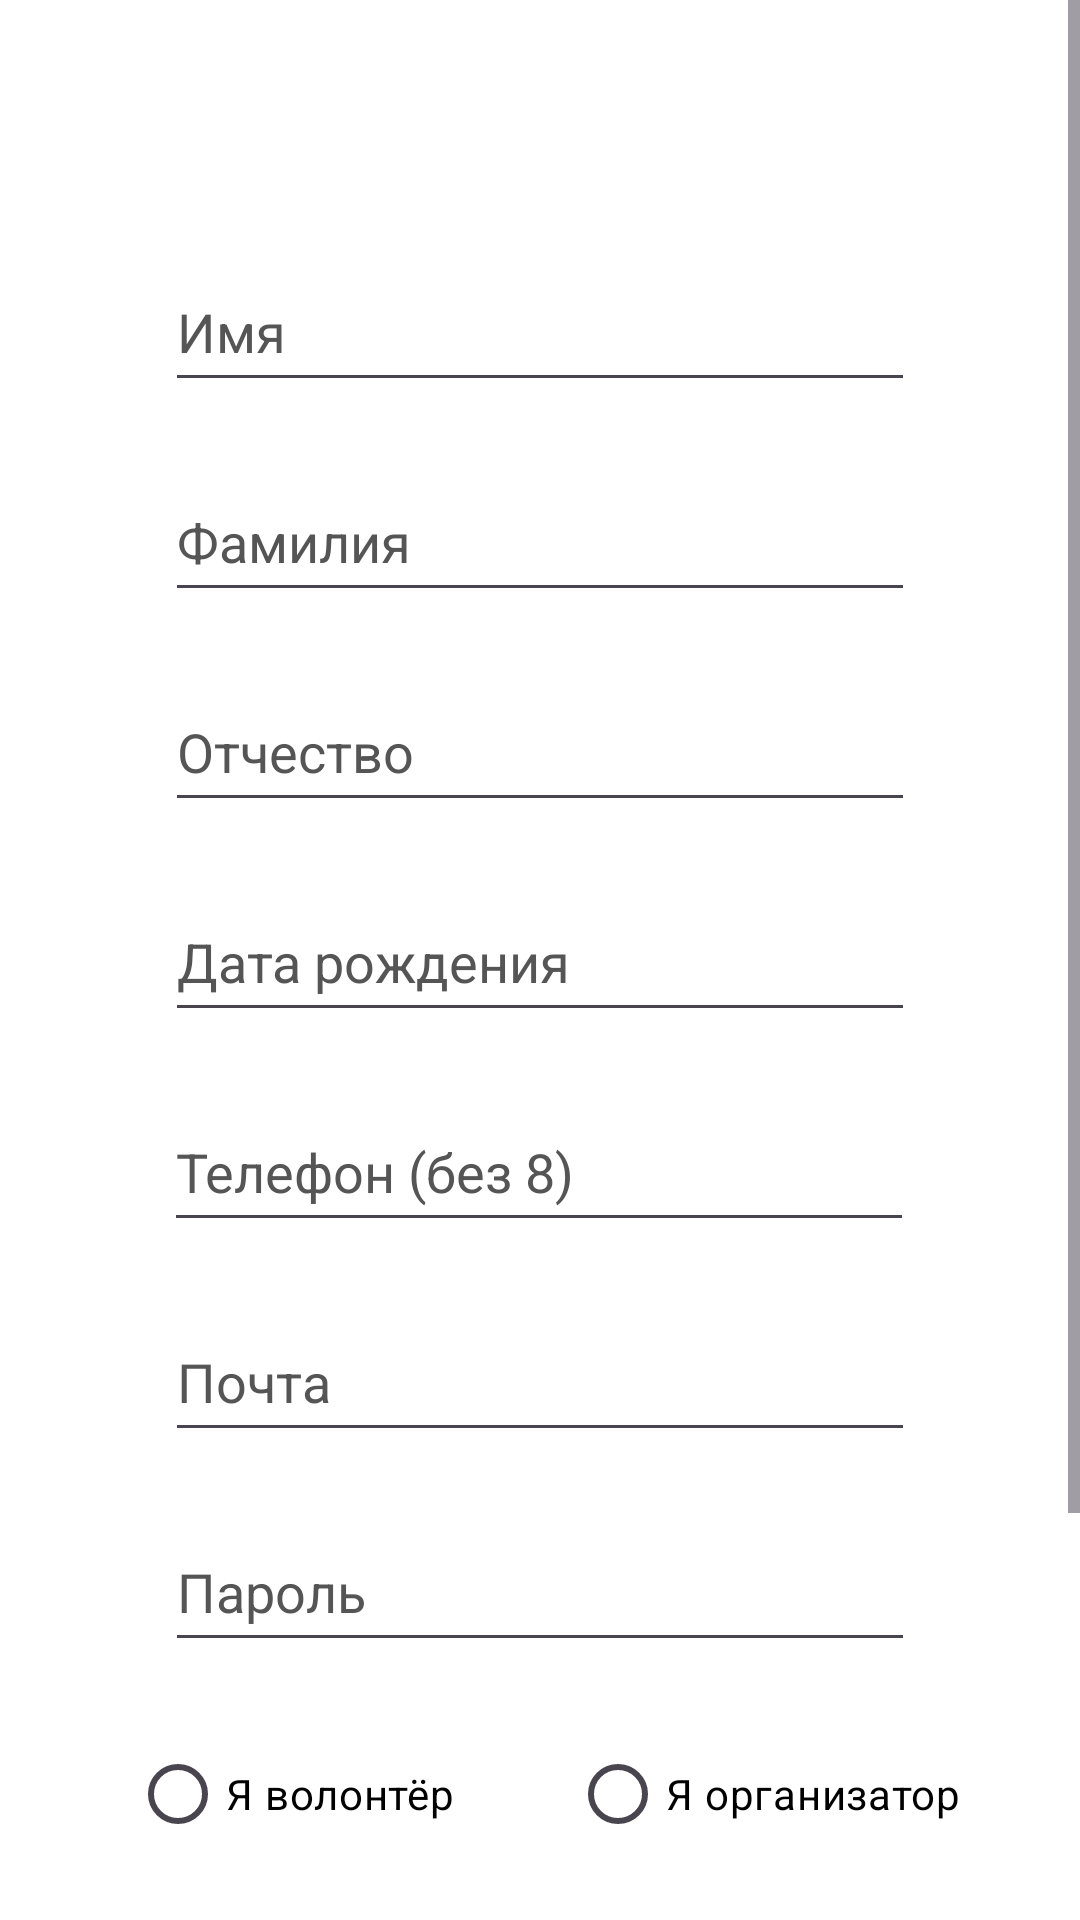

This screen was rendered from an Android layout file. Write that file and the resources it references.
<!-- AndroidManifest.xml: application theme Theme.VIVT_volunteer -->
<!-- res/layout/activity_reg.xml -->
<?xml version="1.0" encoding="utf-8"?>
<ScrollView xmlns:android="http://schemas.android.com/apk/res/android"
    xmlns:app="http://schemas.android.com/apk/res-auto"
    xmlns:tools="http://schemas.android.com/tools"
    android:layout_width="match_parent"
    android:layout_height="match_parent"
    android:background="@color/white"
    android:fillViewport="true"
    tools:context=".authorize.RegActivity">

    <androidx.constraintlayout.widget.ConstraintLayout
        android:layout_width="match_parent"
        android:layout_height="wrap_content">

        <ImageView
            android:id="@+id/imageView2"
            android:layout_width="0dp"
            android:layout_height="200dp"
            android:alpha="0.4"
            app:layout_constraintBottom_toBottomOf="parent"
            app:layout_constraintEnd_toEndOf="parent"
            app:layout_constraintStart_toStartOf="parent"
            app:srcCompat="@drawable/reg_background" />

        <EditText
            android:id="@+id/regNameTextView"
            android:layout_width="250dp"
            android:layout_height="50dp"
            android:layout_marginTop="20dp"
            android:digits="@string/accessChars"
            android:ems="10"
            android:foregroundTint="@color/black"
            android:hint="@string/regName"
            android:inputType="text"
            android:textColor="@color/black"
            android:textColorHint="@color/hint"
            app:layout_constraintEnd_toEndOf="parent"
            app:layout_constraintStart_toStartOf="parent"
            app:layout_constraintTop_toBottomOf="@+id/regTlb" />

        <EditText
            android:id="@+id/regSurnameTextView"
            android:layout_width="250dp"
            android:layout_height="50dp"
            android:layout_marginTop="20dp"
            android:digits="@string/accessChars"
            android:ems="10"
            android:foregroundTint="@color/black"
            android:hint="@string/regSurame"
            android:inputType="text"
            android:textColor="@color/black"
            android:textColorHint="@color/hint"
            app:layout_constraintEnd_toEndOf="parent"
            app:layout_constraintStart_toStartOf="parent"
            app:layout_constraintTop_toBottomOf="@+id/regNameTextView" />

        <EditText
            android:id="@+id/regPatronymicTextView"
            android:layout_width="250dp"
            android:layout_height="50dp"
            android:layout_marginTop="20dp"
            android:digits="@string/accessChars"
            android:ems="10"
            android:foregroundTint="@color/black"
            android:hint="@string/regPatronymic"
            android:inputType="text"
            android:textColor="@color/black"
            android:textColorHint="@color/hint"
            app:layout_constraintEnd_toEndOf="parent"
            app:layout_constraintStart_toStartOf="parent"
            app:layout_constraintTop_toBottomOf="@+id/regSurnameTextView" />

        <EditText
            android:id="@+id/regPhoneTextView"
            android:layout_width="250dp"
            android:layout_height="50dp"
            android:layout_marginTop="20dp"
            android:ems="10"
            android:foregroundTint="@color/black"
            android:hint="@string/regPhone"
            android:inputType="phone"
            android:maxLength="10"
            android:textColor="@color/black"
            android:textColorHint="@color/hint"
            app:layout_constraintEnd_toEndOf="parent"
            app:layout_constraintHorizontal_bias="0.496"
            app:layout_constraintStart_toStartOf="parent"
            app:layout_constraintTop_toBottomOf="@+id/regDate" />

        <EditText
            android:id="@+id/regEmailTextView"
            android:layout_width="250dp"
            android:layout_height="50dp"
            android:layout_marginTop="20dp"
            android:ems="10"
            android:foregroundTint="@color/black"
            android:hint="@string/regEmail"
            android:inputType="text"
            android:textColor="@color/black"
            android:textColorHint="@color/hint"
            app:layout_constraintEnd_toEndOf="parent"
            app:layout_constraintStart_toStartOf="parent"
            app:layout_constraintTop_toBottomOf="@+id/regPhoneTextView" />

        <RadioButton
            android:id="@+id/regVRButton"
            android:layout_width="wrap_content"
            android:layout_height="wrap_content"
            android:layout_marginTop="20dp"
            android:layout_marginEnd="165dp"
            android:focusable="false"
            android:text="@string/regVolunteer"
            android:textColor="@color/black"
            app:layout_constraintEnd_toEndOf="parent"
            app:layout_constraintStart_toStartOf="parent"
            app:layout_constraintTop_toBottomOf="@+id/regPass" />

        <RadioButton
            android:id="@+id/regORButton"
            android:layout_width="wrap_content"
            android:layout_height="wrap_content"
            android:layout_marginStart="150dp"
            android:layout_marginTop="20dp"
            android:focusable="false"
            android:text="@string/regOrganizer"
            android:textColor="@color/black"
            app:layout_constraintEnd_toEndOf="parent"
            app:layout_constraintStart_toStartOf="parent"
            app:layout_constraintTop_toBottomOf="@+id/regPass" />

        <Spinner
            android:id="@+id/regCityList"
            android:layout_width="250dp"
            android:layout_height="50dp"
            android:layout_marginTop="20dp"
            android:autofillHints="@string/regCity"
            android:background="#A6FBFBFB"
            android:backgroundTintMode="add"
            android:focusable="false"
            android:foregroundTint="@color/black"
            android:popupBackground="@color/white"
            app:layout_constraintEnd_toEndOf="parent"
            app:layout_constraintStart_toStartOf="parent"
            app:layout_constraintTop_toBottomOf="@+id/regVRButton" />

        <androidx.appcompat.widget.AppCompatButton
            android:id="@+id/regDone"
            style="@style/Widget.AppCompat.Button.Borderless.Colored"
            android:layout_width="250dp"
            android:layout_height="50dp"
            android:layout_marginTop="20dp"
            android:layout_marginBottom="50dp"
            android:background="@color/mainBlue"
            android:focusable="false"
            android:fontFamily="@font/kumbh_sans"
            android:stateListAnimator="@android:anim/cycle_interpolator"
            android:text="@string/regDone"
            android:textAllCaps="true"
            android:textAppearance="@style/TextAppearance.AppCompat.Body1"
            android:textColor="#FFFFFF"
            android:textSize="20sp"
            android:typeface="normal"
            app:layout_constraintBottom_toBottomOf="parent"
            app:layout_constraintEnd_toEndOf="parent"
            app:layout_constraintStart_toStartOf="parent"
            app:layout_constraintTop_toBottomOf="@+id/regCityList" />

        <androidx.appcompat.widget.Toolbar
            android:id="@+id/regTlb"
            android:layout_width="0dp"
            android:layout_height="wrap_content"
            android:background="@color/white"
            android:minHeight="?attr/actionBarSize"
            android:theme="?attr/actionBarTheme"
            app:layout_constraintEnd_toEndOf="parent"
            app:layout_constraintStart_toStartOf="parent"
            app:layout_constraintTop_toTopOf="parent" />

        <EditText
            android:id="@+id/regPass"
            android:layout_width="250dp"
            android:layout_height="50dp"
            android:layout_marginTop="20dp"
            android:ems="10"
            android:foregroundTint="@color/black"
            android:hint="@string/authPassLabel"
            android:inputType="textPassword"
            android:textColor="@color/black"
            android:textColorHint="@color/hint"
            app:layout_constraintEnd_toEndOf="parent"
            app:layout_constraintStart_toStartOf="parent"
            app:layout_constraintTop_toBottomOf="@+id/regEmailTextView" />

        <EditText
            android:id="@+id/regDate"
            android:layout_width="250dp"
            android:layout_height="50dp"
            android:layout_marginTop="20dp"
            android:ems="10"
            android:focusable="false"
            android:foregroundTint="@color/black"
            android:hint="Дата рождения"
            android:inputType="date"
            android:textColor="@color/black"
            android:textColorHint="@color/hint"
            app:layout_constraintEnd_toEndOf="parent"
            app:layout_constraintStart_toStartOf="parent"
            app:layout_constraintTop_toBottomOf="@+id/regPatronymicTextView" />
    </androidx.constraintlayout.widget.ConstraintLayout>


</ScrollView>
<!-- resources referenced by this layout -->
<resources>
  <color name="black">#FF000000</color>
  <color name="hint">#555555</color>
  <color name="mainBlue">#1C4BAA</color>
  <color name="white">#FFFFFFFF</color>
  <string name="accessChars">абвгдеёжзийклмнопрстуфхцчшщъыьэюяАБВГДЕЁЖЗИЙКЛМНОПРСТУФХЦЧШЩЪЫЬЭЮЯ</string>
  
      //Меню
  <string name="authPassLabel">Пароль</string>
  <string name="regCity">Выберите город</string>
  <string name="regDone">Зарегистрироваться</string>
  <string name="regEmail">Почта</string>
  <string name="regName">Имя</string>
  <string name="regOrganizer">Я организатор</string>
  <string name="regPatronymic">Отчество</string>
  <string name="regPhone">Телефон (без 8)</string>
  <string name="regSurame">Фамилия</string>
  <string name="regVolunteer">Я волонтёр</string>
  <style name="Theme.VIVT_volunteer" parent="Base.Theme.VIVT_volunteer" />
  <style name="Base.Theme.VIVT_volunteer" parent="Theme.Material3.DayNight.NoActionBar">
          
          
      </style>
</resources>
